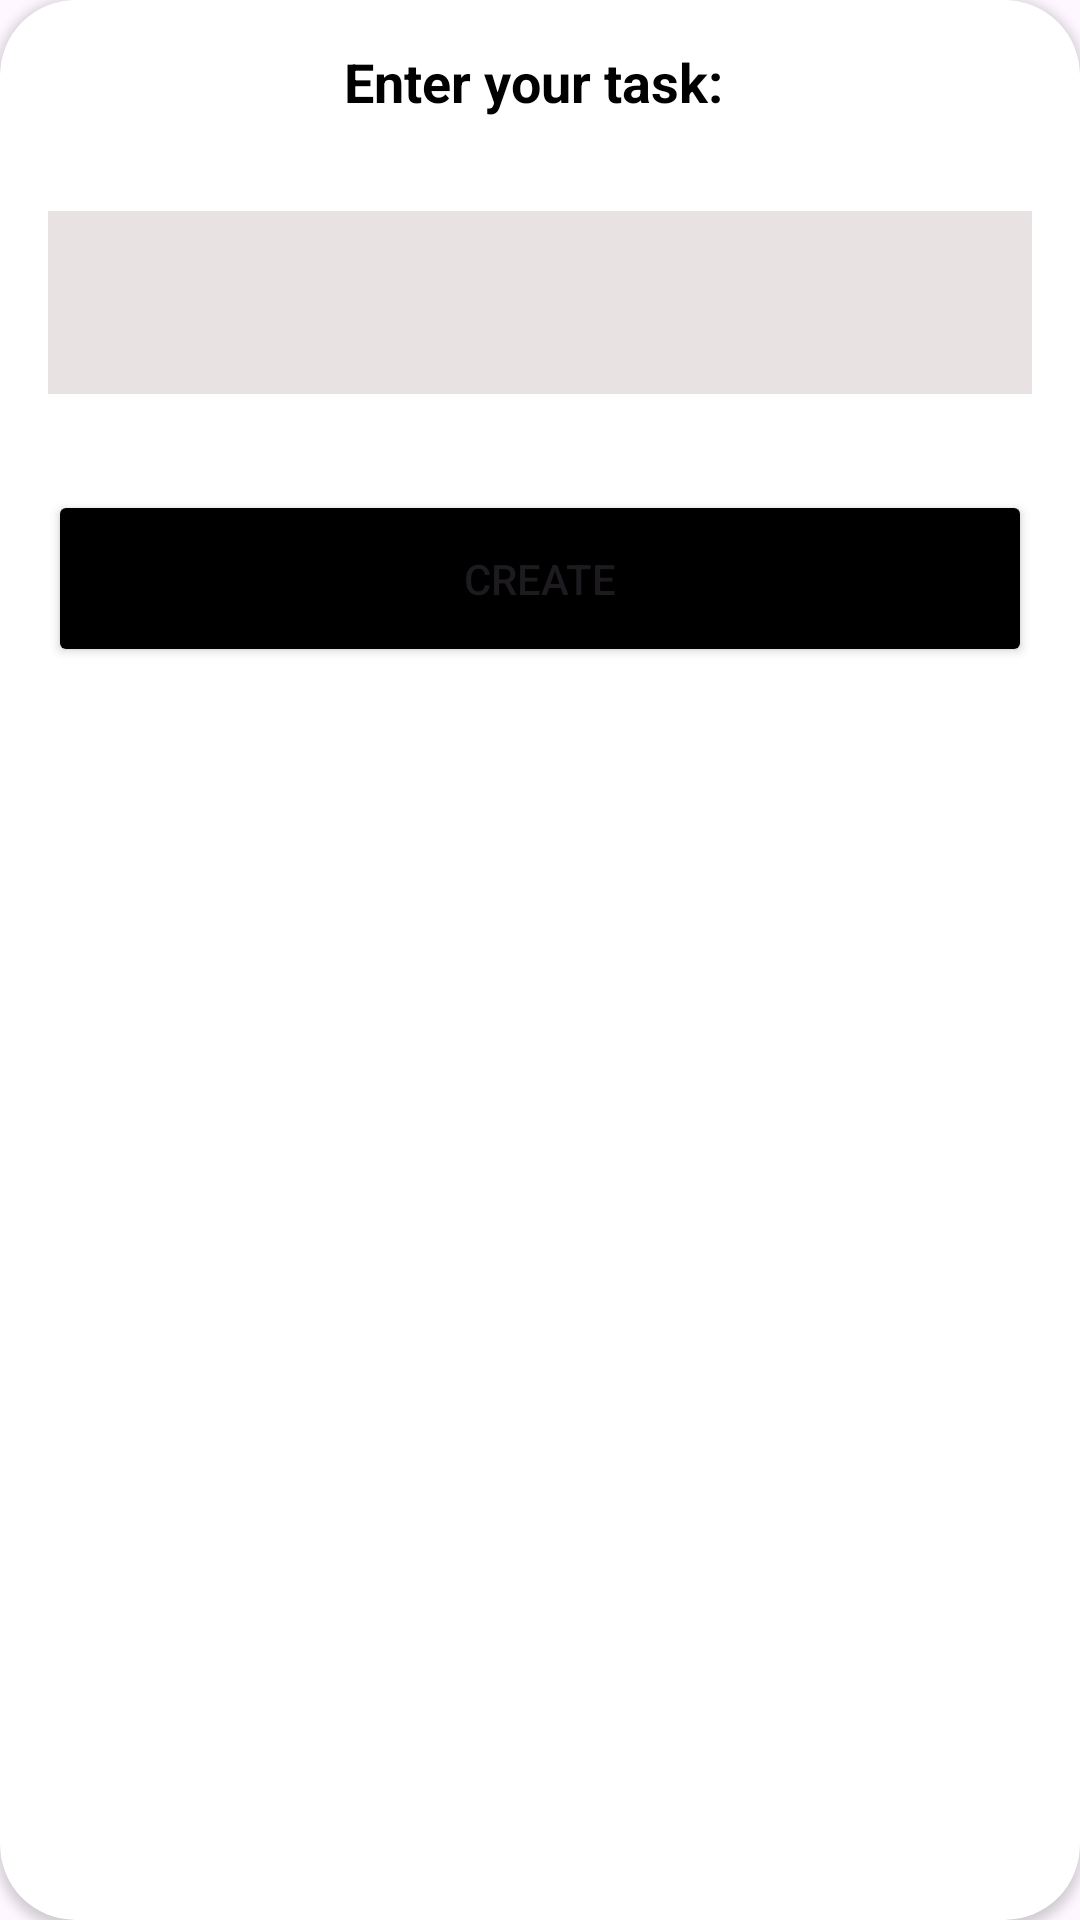

This screen was rendered from an Android layout file. Write that file and the resources it references.
<!-- AndroidManifest.xml: application theme Theme.CourseScheduler -->
<!-- res/layout/alert_dialog_create_task.xml -->
<?xml version="1.0" encoding="utf-8"?>
<androidx.cardview.widget.CardView xmlns:android="http://schemas.android.com/apk/res/android"
    android:layout_width="match_parent"
    android:layout_height="300dp"
    xmlns:app="http://schemas.android.com/apk/res-auto"
    app:cardCornerRadius="25dp">

    <LinearLayout
        android:layout_width="match_parent"
        android:layout_height="match_parent"
        android:orientation="vertical">

        <TextView
            android:layout_width="wrap_content"
            android:layout_height="wrap_content"
            android:text="Enter your task: "
            android:textSize="18sp"
            android:textStyle="bold"
            android:textColor="@color/black"
            android:layout_marginVertical="15dp"
            android:layout_gravity="center"/>

        <com.google.android.material.textfield.TextInputLayout
            android:layout_width="match_parent"
            android:layout_height="wrap_content"
            android:layout_marginVertical="16dp"
            android:layout_marginHorizontal="16dp"
            app:boxStrokeWidth="0dp"
            app:boxStrokeWidthFocused="0dp"
            android:background="@color/edit_text_bg">

            <com.google.android.material.textfield.TextInputEditText
                android:id="@+id/createdTaskInput"
                android:layout_width="match_parent"
                android:layout_height="wrap_content"
                android:maxLines="1"
                android:imeOptions="actionDone"
                android:inputType="text"
                />

        </com.google.android.material.textfield.TextInputLayout>

        <Button
            android:id="@+id/createTaskBtn"
            android:layout_width="match_parent"
            android:layout_height="wrap_content"
            android:layout_margin="16dp"
            android:backgroundTint="@color/black"
            android:padding="20dp"
            android:text="Create"
            app:cornerRadius="10dp" />

    </LinearLayout>

</androidx.cardview.widget.CardView>
<!-- resources referenced by this layout -->
<resources>
  <color name="black">#FF000000</color>
  <color name="edit_text_bg">#E9E2E2</color>
  <style name="Theme.CourseScheduler" parent="Base.Theme.CourseScheduler" />
  <style name="Base.Theme.CourseScheduler" parent="Theme.Material3.DayNight.NoActionBar">
          
          
      </style>
</resources>
